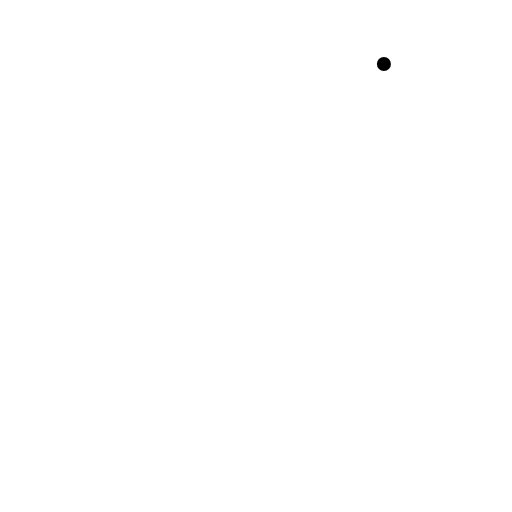
t = 0.00 s
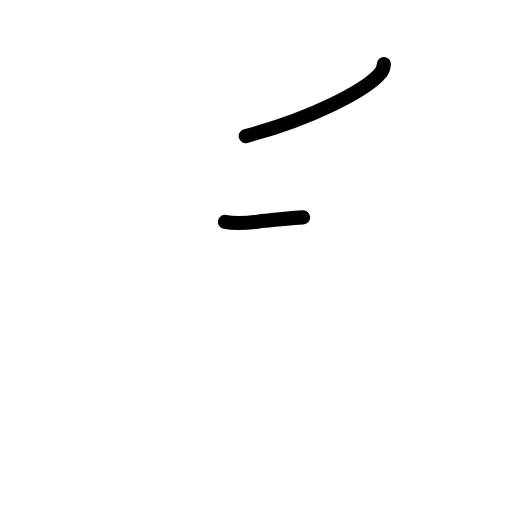
t = 1.42 s
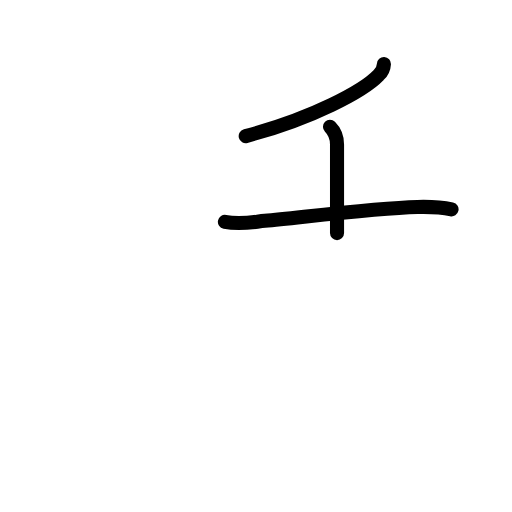
t = 2.75 s
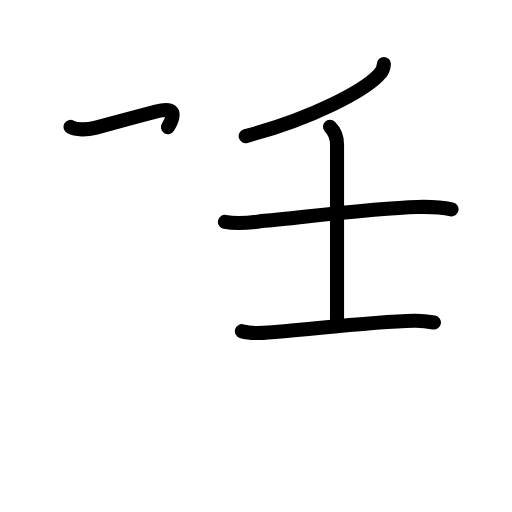
t = 4.25 s
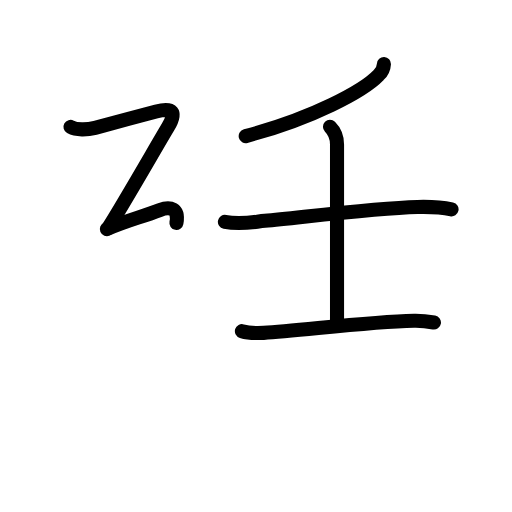
t = 5.58 s
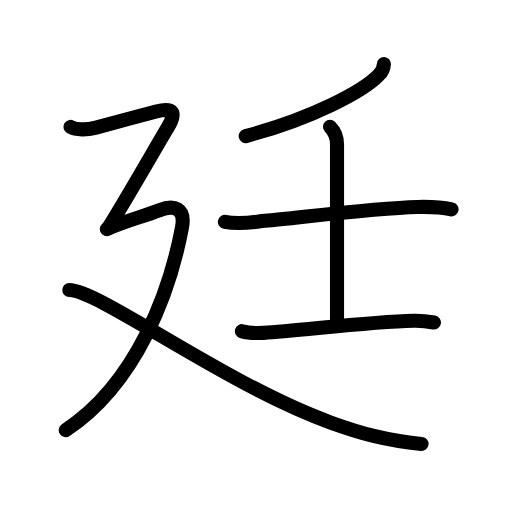
t = 7.00 s

The animated SVG that drew these frames (rendered in a browser with its animation timeline set to each time). Animation: 23 SMIL elements (animate=23); one cycle of 7.00 s.

<?xml version="1.0" encoding="UTF-8"?>
<!--
AniKanjiVG is licensed by CC-BY-SA Paul C. Sommerhoff (https://bitbucket.org/sommerhoff/anikanjivg).
AniKanjiVG uses KanjiVG which is licensed by CC-BY-SA Ulrich Apel (http://kanjivg.tagaini.net).
See also http://creativecommons.org/licenses/by-sa/3.0/
-->
<svg xmlns:kvg='http://kanjivg.tagaini.net' xmlns='http://www.w3.org/2000/svg' width='109' height='109' viewBox='0 0 109 109' style='fill:none;stroke:#000000;stroke-width:3;stroke-linecap:round;stroke-linejoin:round;' id="kvg:kanji_05ef7"><g id="kvg:05ef7" kvg:element="廷"><g id="kvg:05ef7-g1" kvg:element="壬" kvg:phon="壬"><g id="kvg:05ef7-g2" kvg:element="丿"><path id="kvg:05ef7-s1" kvg:type="㇒" d="M81.73,13.64c-0.05,0.94-0.42,1.72-1.12,2.34c-3.24,3.38-14.01,9.17-28.3,12.99"><animate attributeName="d" begin="0.0s" dur="0.5s" from="M81.73,13.64C81.73,13.64,81.73,13.64,81.73,13.64" to="M81.73,13.64c-0.05,0.94-0.42,1.72-1.12,2.34" />
<animate attributeName="d" begin="0.5s" dur="0.5s" from="M81.73,13.64c-0.05,0.94-0.42,1.72-1.12,2.34c0,0,0,0,0,0,0" to="M81.73,13.64c-0.05,0.94-0.42,1.72-1.12,2.34c-3.24,3.38-14.01,9.17-28.3,12.99" />
</path>
</g>
<g id="kvg:05ef7-g3" kvg:element="士"><path id="kvg:05ef7-s2" kvg:type="㇐" d="M47.88,47.23c3.25,0.65,5.83,0.06,8.5-0.21c9.06-0.88,23.6-2.73,32.49-2.96c2.44-0.06,4.87-0.01,7.26,0.51"><animate attributeName="d" begin="1.0s" dur="0.3333333333333333s" from="M47.88,47.23C47.88,47.23,47.88,47.23,47.88,47.23" to="M47.88,47.23c3.25,0.65,5.83,0.06,8.5-0.21" />
<animate attributeName="d" begin="1.3333333333333333s" dur="0.3333333333333333s" from="M47.88,47.23c3.25,0.65,5.83,0.06,8.5-0.21c0,0,0,0,0,0,0" to="M47.88,47.23c3.25,0.65,5.83,0.06,8.5-0.21c9.06-0.88,23.6-2.73,32.49-2.96" />
<animate attributeName="d" begin="1.6666666666666665s" dur="0.3333333333333333s" from="M47.88,47.23c3.25,0.65,5.83,0.06,8.5-0.21c9.06-0.88,23.6-2.73,32.49-2.96c0,0,0,0,0,0,0" to="M47.88,47.23c3.25,0.65,5.83,0.06,8.5-0.21c9.06-0.88,23.6-2.73,32.49-2.96c2.44-0.06,4.87-0.01,7.26,0.51" />
<animate attributeName="d" begin="0s" dur="1.0s" from="M-100,-100" to="M-100,-100" />
</path>
<path id="kvg:05ef7-s3" kvg:type="㇑a" d="M70.25,27c0.94,0.94,1.5,2.25,1.5,3.75c0,1.03,0,29.62,0,37.75"><animate attributeName="d" begin="2.0s" dur="0.5s" from="M70.25,27C70.25,27,70.25,27,70.25,27" to="M70.25,27c0.94,0.94,1.5,2.25,1.5,3.75" />
<animate attributeName="d" begin="2.5s" dur="0.5s" from="M70.25,27c0.94,0.94,1.5,2.25,1.5,3.75c0,0,0,0,0,0,0" to="M70.25,27c0.94,0.94,1.5,2.25,1.5,3.75c0,1.03,0,29.62,0,37.75" />
<animate attributeName="d" begin="0s" dur="2.0s" from="M-100,-100" to="M-100,-100" />
</path>
<path id="kvg:05ef7-s4" kvg:type="㇐" d="M51.5,70.5c1.21,0.37,3.43,0.43,4.64,0.37c7.36-0.37,21.86-2.37,32-2.58c2.02-0.04,3.23,0.18,4.24,0.36"><animate attributeName="d" begin="3.0s" dur="0.3333333333333333s" from="M51.5,70.5C51.5,70.5,51.5,70.5,51.5,70.5" to="M51.5,70.5c1.21,0.37,3.43,0.43,4.64,0.37" />
<animate attributeName="d" begin="3.3333333333333335s" dur="0.3333333333333333s" from="M51.5,70.5c1.21,0.37,3.43,0.43,4.64,0.37c0,0,0,0,0,0,0" to="M51.5,70.5c1.21,0.37,3.43,0.43,4.64,0.37c7.36-0.37,21.86-2.37,32-2.58" />
<animate attributeName="d" begin="3.6666666666666665s" dur="0.3333333333333333s" from="M51.5,70.5c1.21,0.37,3.43,0.43,4.64,0.37c7.36-0.37,21.86-2.37,32-2.58c0,0,0,0,0,0,0" to="M51.5,70.5c1.21,0.37,3.43,0.43,4.64,0.37c7.36-0.37,21.86-2.37,32-2.58c2.02-0.04,3.23,0.18,4.24,0.36" />
<animate attributeName="d" begin="0s" dur="3.0s" from="M-100,-100" to="M-100,-100" />
</path>
</g>
</g>
<g id="kvg:05ef7-g4" kvg:element="廴" kvg:position="nyo" kvg:radical="general"><path id="kvg:05ef7-s5" kvg:type="㇇" d="M15,27.02c1.25,0.69,3.5,0.65,5.25,0.19s9.5-2.57,13-3.48s4.5,0.02,2.5,3.34C33.91,30.1,26.5,43.09,23,48.6"><animate attributeName="d" begin="4.0s" dur="0.5s" from="M15,27.02C15,27.02,15,27.02,15,27.02" to="M15,27.02c1.25,0.69,3.5,0.65,5.25,0.19s9.5-2.57,13-3.48s4.5,0.02,2.5,3.34" />
<animate attributeName="d" begin="4.5s" dur="0.5s" from="M15,27.02c1.25,0.69,3.5,0.65,5.25,0.19s9.5-2.57,13-3.48s4.5,0.02,2.5,3.34c0,0,0,0,0,0,0" to="M15,27.02c1.25,0.69,3.5,0.65,5.25,0.19s9.5-2.57,13-3.48s4.5,0.02,2.5,3.34C33.91,30.1,26.5,43.09,23,48.6" />
<animate attributeName="d" begin="0s" dur="4.0s" from="M-100,-100" to="M-100,-100" />
</path>
<path id="kvg:05ef7-s6" kvg:type="㇇a" d="M22.75,48.77C26.75,47,30,46.25,34,44.72c3.04-1.17,5.51-0.43,4.75,3.65C36.25,61.75,29.25,81.5,14,91.56"><animate attributeName="d" begin="5.0s" dur="0.3333333333333333s" from="M22.75,48.77C22.75,48.77,22.75,48.77,22.75,48.77" to="M22.75,48.77C26.75,47,30,46.25,34,44.72" />
<animate attributeName="d" begin="5.333333333333333s" dur="0.3333333333333333s" from="M22.75,48.77C26.75,47,30,46.25,34,44.72c0,0,0,0,0,0,0" to="M22.75,48.77C26.75,47,30,46.25,34,44.72c3.04-1.17,5.51-0.43,4.75,3.65" />
<animate attributeName="d" begin="5.666666666666667s" dur="0.3333333333333333s" from="M22.75,48.77C26.75,47,30,46.25,34,44.72c3.04-1.17,5.51-0.43,4.75,3.65c0,0,0,0,0,0,0" to="M22.75,48.77C26.75,47,30,46.25,34,44.72c3.04-1.17,5.51-0.43,4.75,3.65C36.25,61.75,29.25,81.5,14,91.56" />
<animate attributeName="d" begin="0s" dur="5.0s" from="M-100,-100" to="M-100,-100" />
</path>
<path id="kvg:05ef7-s7" kvg:type="㇏" d="M14.75,61.75c6.38,0,33.5,20.25,55.65,28.2c6.36,2.28,11.6,3.8,19.35,4.55"><animate attributeName="d" begin="6.0s" dur="0.5s" from="M14.75,61.75C14.75,61.75,14.75,61.75,14.75,61.75" to="M14.75,61.75c6.38,0,33.5,20.25,55.65,28.2" />
<animate attributeName="d" begin="6.5s" dur="0.5s" from="M14.75,61.75c6.38,0,33.5,20.25,55.65,28.2c0,0,0,0,0,0,0" to="M14.75,61.75c6.38,0,33.5,20.25,55.65,28.2c6.36,2.28,11.6,3.8,19.35,4.55" />
<animate attributeName="d" begin="0s" dur="6.0s" from="M-100,-100" to="M-100,-100" />
</path>
</g>
</g>
</svg>
